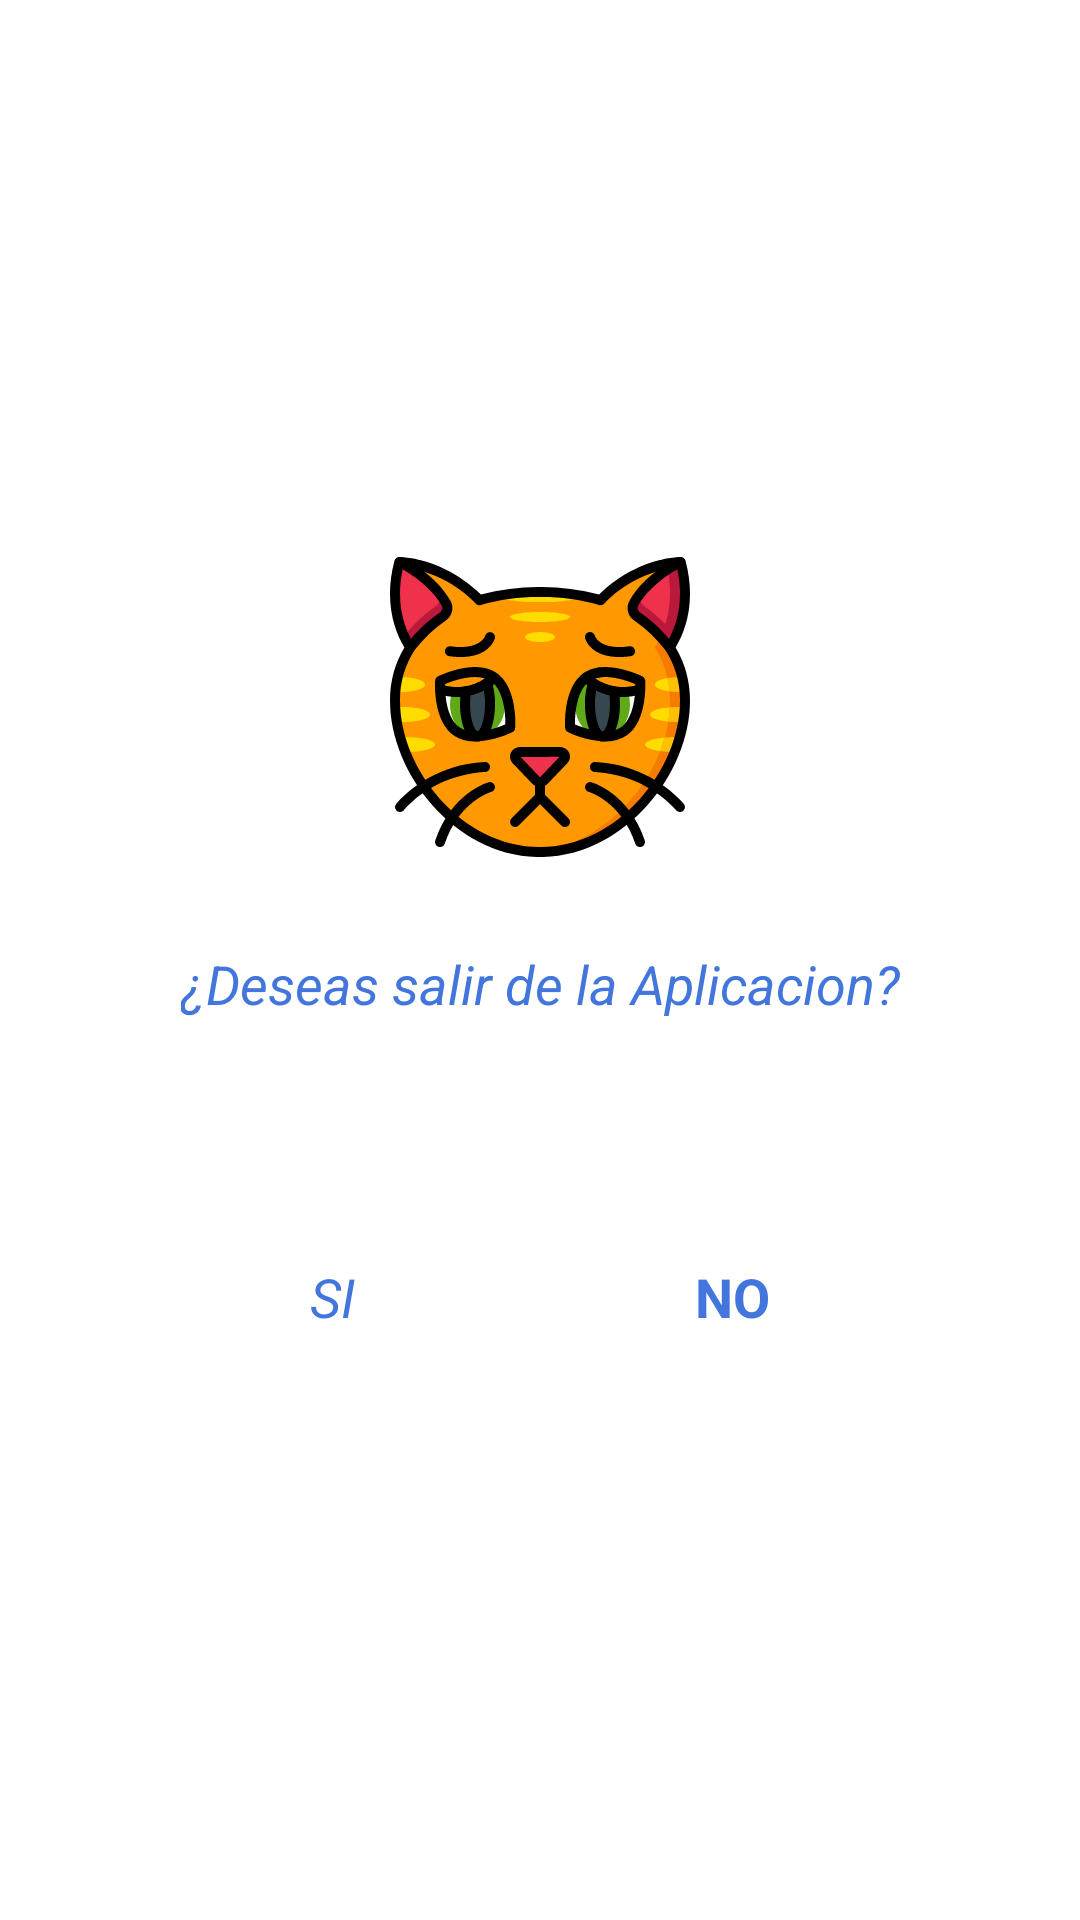

Layout XML and referenced resources for this Android screen:
<!-- AndroidManifest.xml: application theme Theme.MinaLaAurora -->
<!-- res/layout/question.xml -->
<?xml version="1.0" encoding="utf-8"?>
<androidx.constraintlayout.widget.ConstraintLayout
    xmlns:android="http://schemas.android.com/apk/res/android"
    xmlns:app="http://schemas.android.com/apk/res-auto"
    xmlns:tools="http://schemas.android.com/tools"
    android:layout_width="match_parent"
    android:layout_height="wrap_content"
    android:animateLayoutChanges="true"
    android:forceDarkAllowed="false">

    <androidx.constraintlayout.widget.ConstraintLayout
        android:layout_width="match_parent"
        android:layout_height="wrap_content"
        app:layout_constraintBottom_toBottomOf="parent"
        app:layout_constraintEnd_toEndOf="parent"
        app:layout_constraintStart_toStartOf="parent"
        app:layout_constraintTop_toTopOf="parent">

        <TextView
            android:id="@+id/image"
            android:layout_width="wrap_content"
            android:layout_height="wrap_content"
            android:layout_marginTop="30dp"
            android:background="@drawable/ic_gatito_triste"
            app:layout_constraintEnd_toEndOf="parent"
            app:layout_constraintStart_toStartOf="parent"
            app:layout_constraintTop_toTopOf="parent" />

        <TextView
            android:id="@+id/question"
            android:layout_width="wrap_content"
            android:layout_height="wrap_content"
            android:layout_marginTop="30dp"
            android:text="¿Deseas salir de la Aplicacion?"
            android:textColor="#4376DC"
            android:textSize="18dp"
            android:textStyle="italic"
            app:layout_constraintEnd_toEndOf="parent"
            app:layout_constraintStart_toStartOf="parent"
            app:layout_constraintTop_toBottomOf="@+id/image" />

        <TextView
            android:id="@+id/response_one"
            android:layout_width="wrap_content"
            android:layout_height="wrap_content"
            android:layout_marginTop="70dp"
            android:layout_marginBottom="30dp"
            android:text="SI"
            android:textColor="#4376DC"
            android:textSize="18dp"
            android:padding="10dp"
            android:textStyle="italic"
            app:layout_constraintBottom_toBottomOf="parent"
            app:layout_constraintEnd_toStartOf="@+id/response_two"
            app:layout_constraintStart_toStartOf="parent"
            app:layout_constraintTop_toBottomOf="@+id/question" />

        <TextView
            android:id="@+id/response_two"
            android:layout_width="wrap_content"
            android:layout_height="wrap_content"
            android:layout_marginTop="70dp"
            android:layout_marginBottom="30dp"
            android:text="NO"
            android:padding="10dp"
            android:textColor="#4376DC"
            android:textSize="18dp"
            android:textStyle="bold"
            app:layout_constraintBottom_toBottomOf="parent"
            app:layout_constraintEnd_toEndOf="parent"
            app:layout_constraintStart_toEndOf="@+id/response_one"
            app:layout_constraintTop_toBottomOf="@+id/question" />

    </androidx.constraintlayout.widget.ConstraintLayout>

</androidx.constraintlayout.widget.ConstraintLayout>
<!-- resources referenced by this layout -->
<resources>
  <!-- drawable ic_gatito_triste: vector/xml drawable (drawable, 20055 chars, omitted) -->
  <style name="Theme.MinaLaAurora" parent="Theme.MaterialComponents.Light.NoActionBar">
          
          <item name="colorPrimary">@color/purple_500</item>
          <item name="colorPrimaryVariant">@color/purple_700</item>
          <item name="colorOnPrimary">@color/white</item>
          
          <item name="colorSecondary">@color/teal_200</item>
          <item name="colorSecondaryVariant">@color/teal_700</item>
          <item name="colorOnSecondary">@color/black</item>
          
      </style>
  <!-- not gathered from this repository: default colours our renderer supplied (Android Studio template values) -->
  <color name="purple_500">#FF6200EE</color>
  <color name="purple_700">#FF3700B3</color>
  <color name="teal_200">#FF03DAC5</color>
  <color name="teal_700">#FF018786</color>
  <color name="black">#FF000000</color>
  <color name="white">#FFFFFFFF</color>
</resources>
